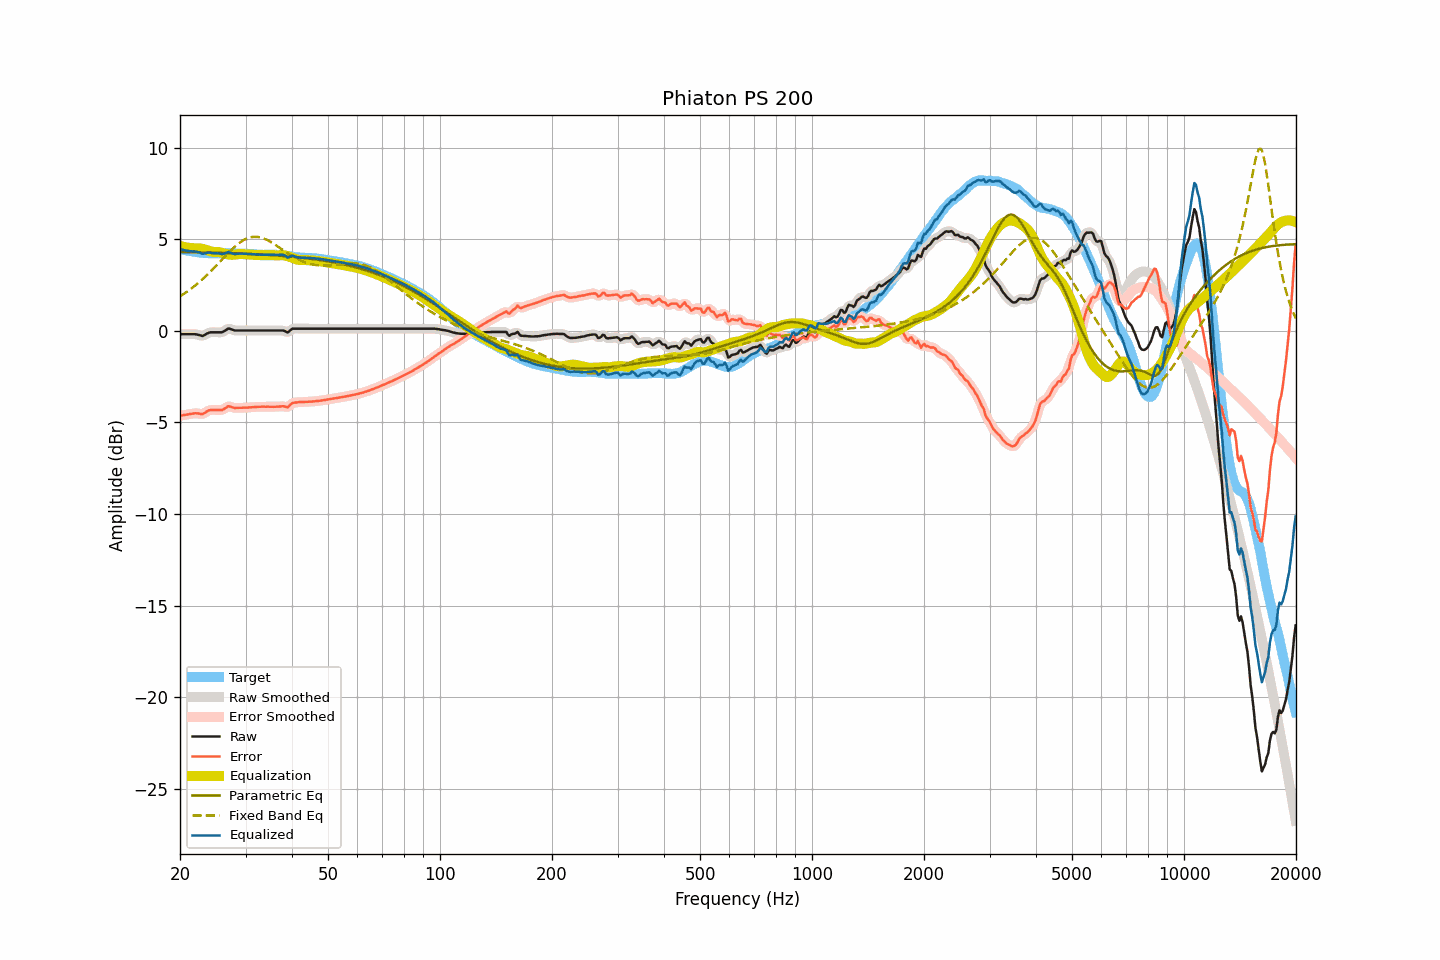

Values plotted in this chart, from the file beside it:
frequency, raw, smoothed, error, error_smoothed, equalization, parametric_eq, fixed_band_eq, equalized_raw, equalized_smoothed, target
20.00, -0.17, -0.17, -4.64, -4.64, 4.65, 4.32, 1.89, 4.48, 4.48, 4.47
20.20, -0.17, -0.17, -4.62, -4.62, 4.62, 4.32, 1.95, 4.45, 4.45, 4.45
20.40, -0.17, -0.17, -4.60, -4.60, 4.60, 4.31, 2.00, 4.43, 4.43, 4.43
20.61, -0.17, -0.17, -4.59, -4.59, 4.58, 4.31, 2.06, 4.41, 4.41, 4.42
20.81, -0.17, -0.17, -4.57, -4.57, 4.56, 4.31, 2.12, 4.39, 4.39, 4.39
21.02, -0.17, -0.17, -4.56, -4.56, 4.55, 4.31, 2.19, 4.37, 4.37, 4.38
21.23, -0.17, -0.17, -4.54, -4.54, 4.54, 4.31, 2.25, 4.36, 4.36, 4.36
21.44, -0.17, -0.17, -4.53, -4.53, 4.53, 4.31, 2.31, 4.35, 4.35, 4.35
21.66, -0.17, -0.17, -4.52, -4.51, 4.52, 4.30, 2.38, 4.35, 4.35, 4.34
21.87, -0.17, -0.18, -4.50, -4.50, 4.52, 4.30, 2.45, 4.35, 4.34, 4.32
22.09, -0.18, -0.19, -4.50, -4.50, 4.52, 4.30, 2.52, 4.34, 4.34, 4.31
22.31, -0.20, -0.20, -4.51, -4.50, 4.52, 4.30, 2.60, 4.32, 4.32, 4.30
22.54, -0.22, -0.23, -4.51, -4.52, 4.51, 4.30, 2.67, 4.29, 4.28, 4.29
22.76, -0.25, -0.25, -4.53, -4.53, 4.50, 4.29, 2.75, 4.25, 4.25, 4.28
22.99, -0.27, -0.26, -4.54, -4.53, 4.48, 4.29, 2.83, 4.21, 4.23, 4.27
23.22, -0.23, -0.23, -4.49, -4.49, 4.46, 4.29, 2.91, 4.23, 4.23, 4.26
23.45, -0.18, -0.19, -4.44, -4.44, 4.44, 4.29, 2.99, 4.25, 4.25, 4.26
23.69, -0.13, -0.13, -4.38, -4.38, 4.41, 4.29, 3.08, 4.27, 4.27, 4.25
23.92, -0.09, -0.10, -4.34, -4.34, 4.38, 4.28, 3.16, 4.28, 4.28, 4.25
24.16, -0.07, -0.08, -4.32, -4.32, 4.35, 4.28, 3.25, 4.28, 4.27, 4.25
24.40, -0.07, -0.07, -4.32, -4.32, 4.33, 4.28, 3.34, 4.26, 4.26, 4.24
24.65, -0.07, -0.07, -4.32, -4.32, 4.32, 4.28, 3.43, 4.25, 4.25, 4.24
24.89, -0.07, -0.07, -4.32, -4.32, 4.32, 4.28, 3.52, 4.24, 4.24, 4.24
25.14, -0.07, -0.07, -4.32, -4.31, 4.32, 4.27, 3.61, 4.24, 4.24, 4.24
25.39, -0.07, -0.08, -4.31, -4.32, 4.31, 4.27, 3.71, 4.24, 4.23, 4.24
25.65, -0.07, -0.08, -4.31, -4.32, 4.29, 4.27, 3.80, 4.22, 4.22, 4.24
25.91, -0.07, -0.06, -4.32, -4.31, 4.27, 4.27, 3.89, 4.20, 4.21, 4.25
26.16, -0.03, -0.03, -4.28, -4.28, 4.24, 4.26, 3.99, 4.21, 4.21, 4.25
26.43, 0.02, 0.02, -4.23, -4.22, 4.22, 4.26, 4.08, 4.24, 4.24, 4.25
26.69, 0.08, 0.08, -4.17, -4.17, 4.20, 4.26, 4.17, 4.27, 4.28, 4.25
26.96, 0.14, 0.11, -4.11, -4.13, 4.18, 4.25, 4.26, 4.32, 4.29, 4.24
27.23, 0.12, 0.12, -4.13, -4.13, 4.17, 4.25, 4.35, 4.29, 4.29, 4.24
27.50, 0.09, 0.09, -4.15, -4.15, 4.16, 4.25, 4.43, 4.25, 4.25, 4.24
27.77, 0.06, 0.06, -4.18, -4.18, 4.16, 4.24, 4.52, 4.22, 4.22, 4.24
28.05, 0.03, 0.03, -4.21, -4.20, 4.17, 4.24, 4.60, 4.20, 4.21, 4.24
28.33, 0.03, 0.02, -4.20, -4.21, 4.18, 4.24, 4.67, 4.21, 4.21, 4.23
28.62, 0.03, 0.02, -4.20, -4.20, 4.19, 4.23, 4.75, 4.22, 4.22, 4.23
28.90, 0.03, 0.03, -4.20, -4.20, 4.20, 4.23, 4.81, 4.23, 4.23, 4.22
29.19, 0.03, 0.03, -4.20, -4.20, 4.20, 4.23, 4.88, 4.23, 4.23, 4.22
29.48, 0.03, 0.03, -4.19, -4.19, 4.20, 4.22, 4.93, 4.23, 4.23, 4.22
29.78, 0.03, 0.03, -4.19, -4.19, 4.19, 4.22, 4.98, 4.22, 4.22, 4.22
30.08, 0.03, 0.03, -4.19, -4.19, 4.19, 4.22, 5.03, 4.21, 4.21, 4.22
30.38, 0.03, 0.03, -4.19, -4.19, 4.18, 4.21, 5.07, 4.21, 4.21, 4.21
30.68, 0.03, 0.03, -4.18, -4.18, 4.18, 4.21, 5.09, 4.20, 4.20, 4.20
30.99, 0.03, 0.03, -4.17, -4.17, 4.17, 4.20, 5.12, 4.20, 4.20, 4.20
31.30, 0.03, 0.03, -4.16, -4.17, 4.17, 4.20, 5.13, 4.19, 4.19, 4.19
31.61, 0.03, 0.03, -4.16, -4.16, 4.16, 4.20, 5.15, 4.19, 4.19, 4.19
31.93, 0.03, 0.03, -4.16, -4.15, 4.15, 4.19, 5.14, 4.18, 4.18, 4.18
32.24, 0.03, 0.03, -4.15, -4.15, 4.15, 4.19, 5.14, 4.17, 4.17, 4.17
32.57, 0.03, 0.03, -4.14, -4.14, 4.14, 4.18, 5.13, 4.17, 4.17, 4.17
32.89, 0.03, 0.03, -4.14, -4.14, 4.14, 4.18, 5.11, 4.17, 4.17, 4.17
33.22, 0.03, 0.03, -4.14, -4.14, 4.14, 4.17, 5.08, 4.17, 4.17, 4.16
33.55, 0.03, 0.03, -4.13, -4.14, 4.14, 4.17, 5.06, 4.16, 4.16, 4.16
33.89, 0.03, 0.03, -4.14, -4.14, 4.14, 4.16, 5.02, 4.16, 4.16, 4.17
34.23, 0.03, 0.03, -4.14, -4.14, 4.14, 4.16, 4.98, 4.16, 4.16, 4.16
34.57, 0.03, 0.03, -4.14, -4.14, 4.14, 4.15, 4.93, 4.17, 4.17, 4.16
34.92, 0.03, 0.03, -4.14, -4.14, 4.14, 4.15, 4.89, 4.17, 4.17, 4.17
35.27, 0.03, 0.03, -4.14, -4.14, 4.14, 4.14, 4.83, 4.17, 4.17, 4.17
35.62, 0.03, 0.03, -4.15, -4.14, 4.14, 4.13, 4.78, 4.16, 4.16, 4.17
35.97, 0.03, 0.03, -4.14, -4.14, 4.13, 4.13, 4.72, 4.16, 4.16, 4.17
... 635 more rows
